The GitHub repository Remiiil1a/kaifeng-chrysanthemum-visual-classification-model contains a labelled image folder "kaifeng-chrysanthemum-visual-classification-model" with 10 categories: 01 huangse pingban, 02 baise guanban, 03 lvse jiban, 04 fense pingban, 05 hongse qiuxing, 06 fuse feiwu, 07 huangse guanban, 08 fense chiban, 09 huangse qiuxing, 10 hongse sheban. Examples follow, each with its label.

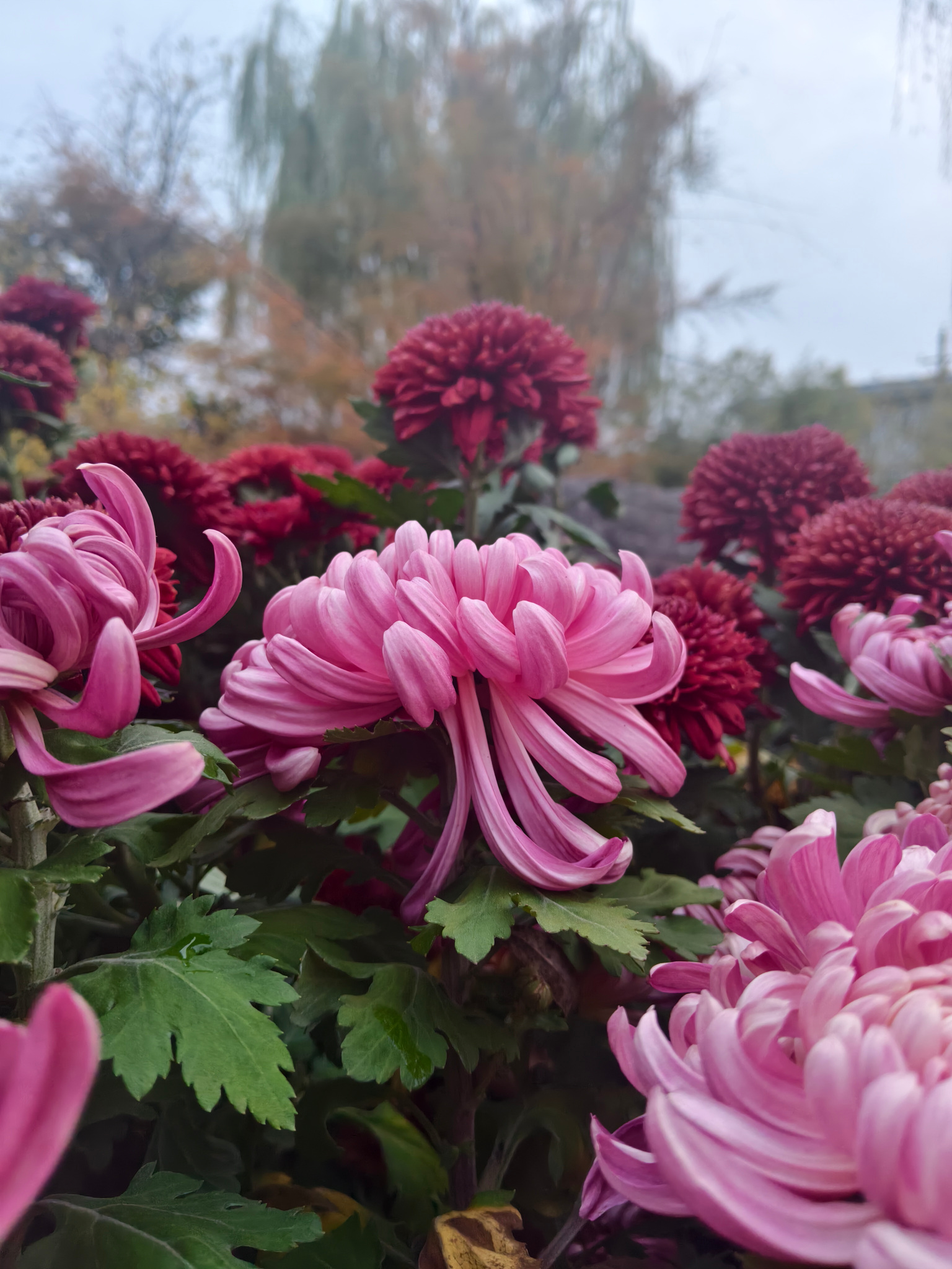
Label: 08 fense chiban

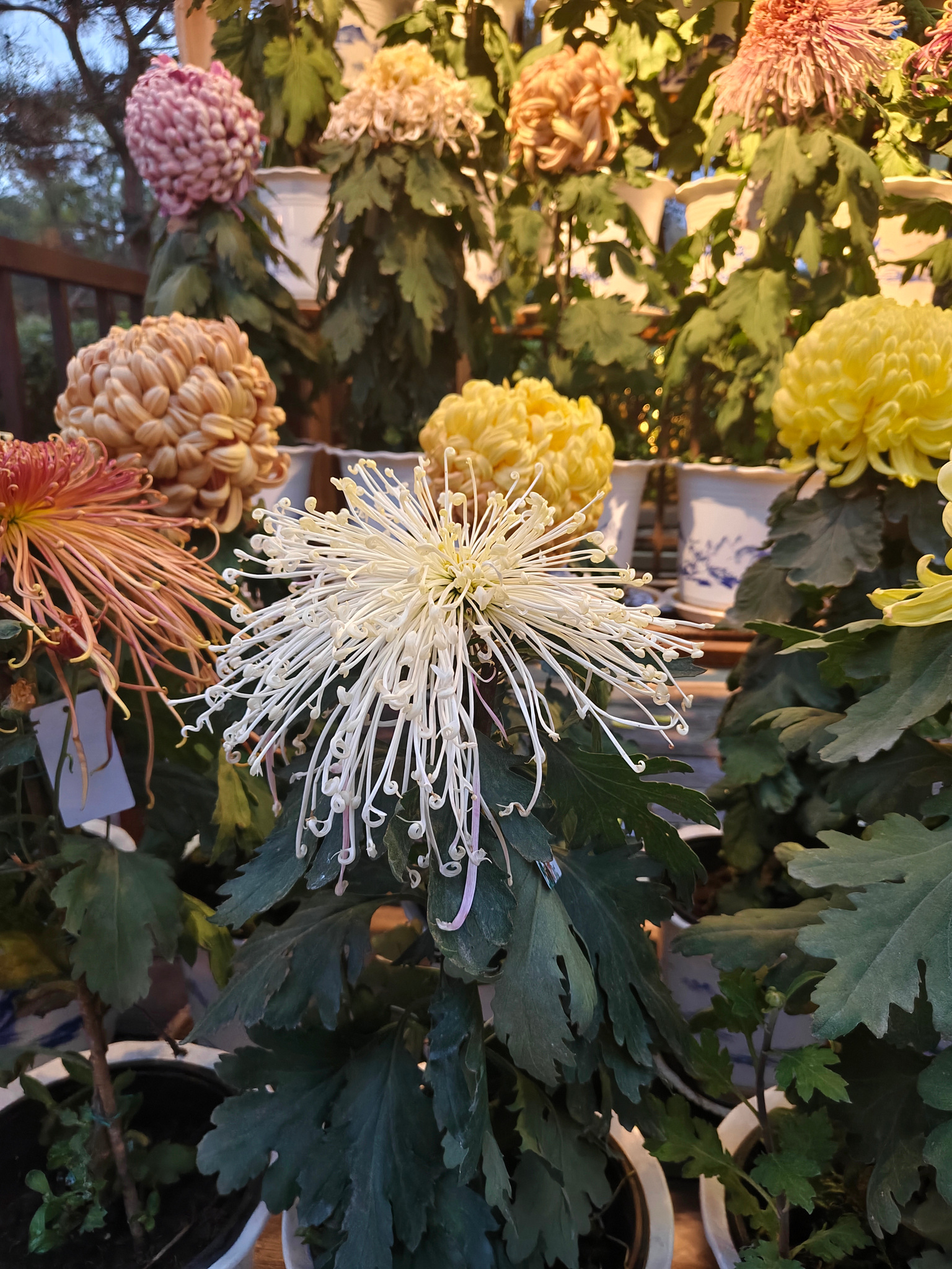
Label: 02 baise guanban

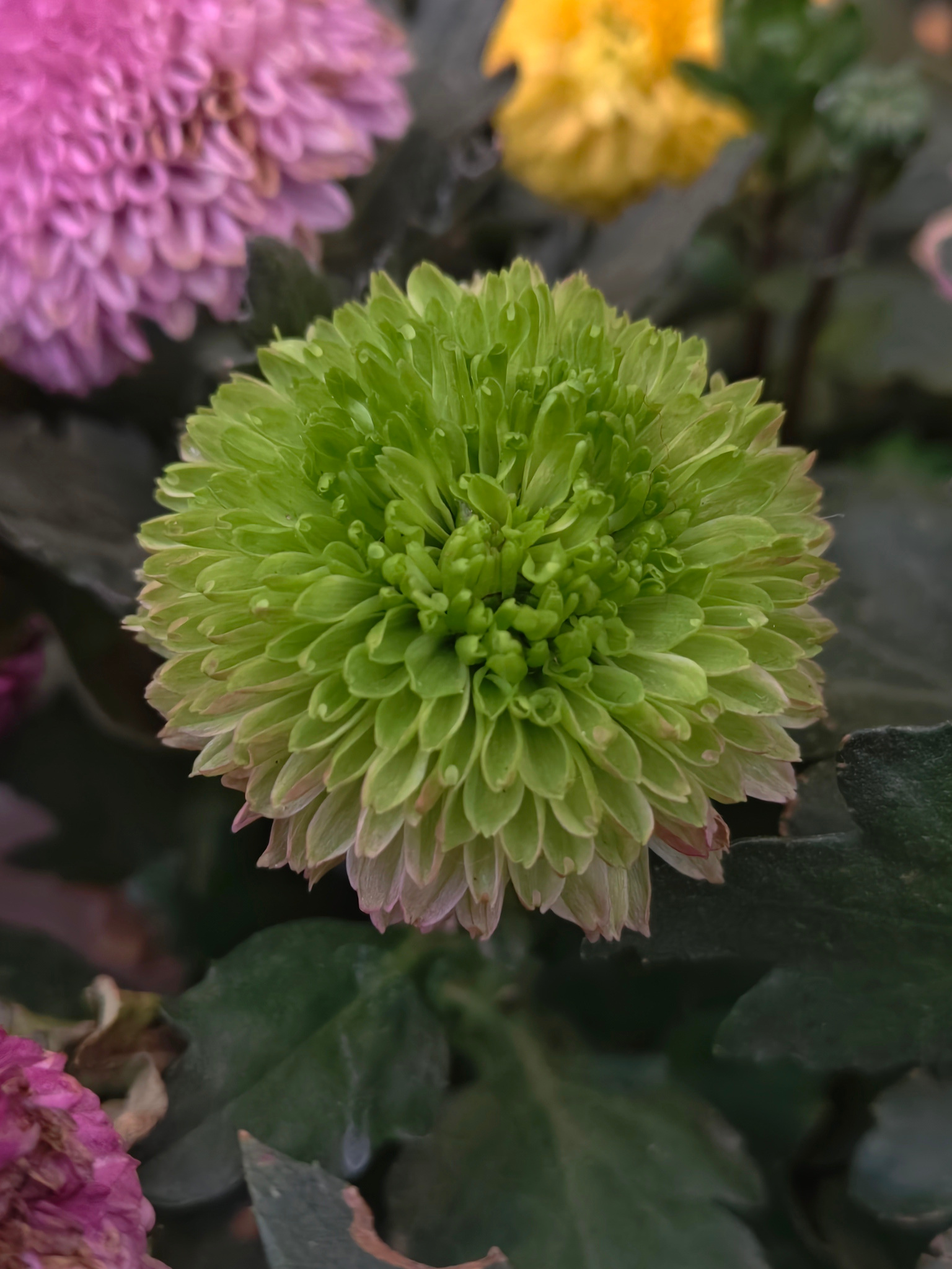
Label: 03 lvse jiban

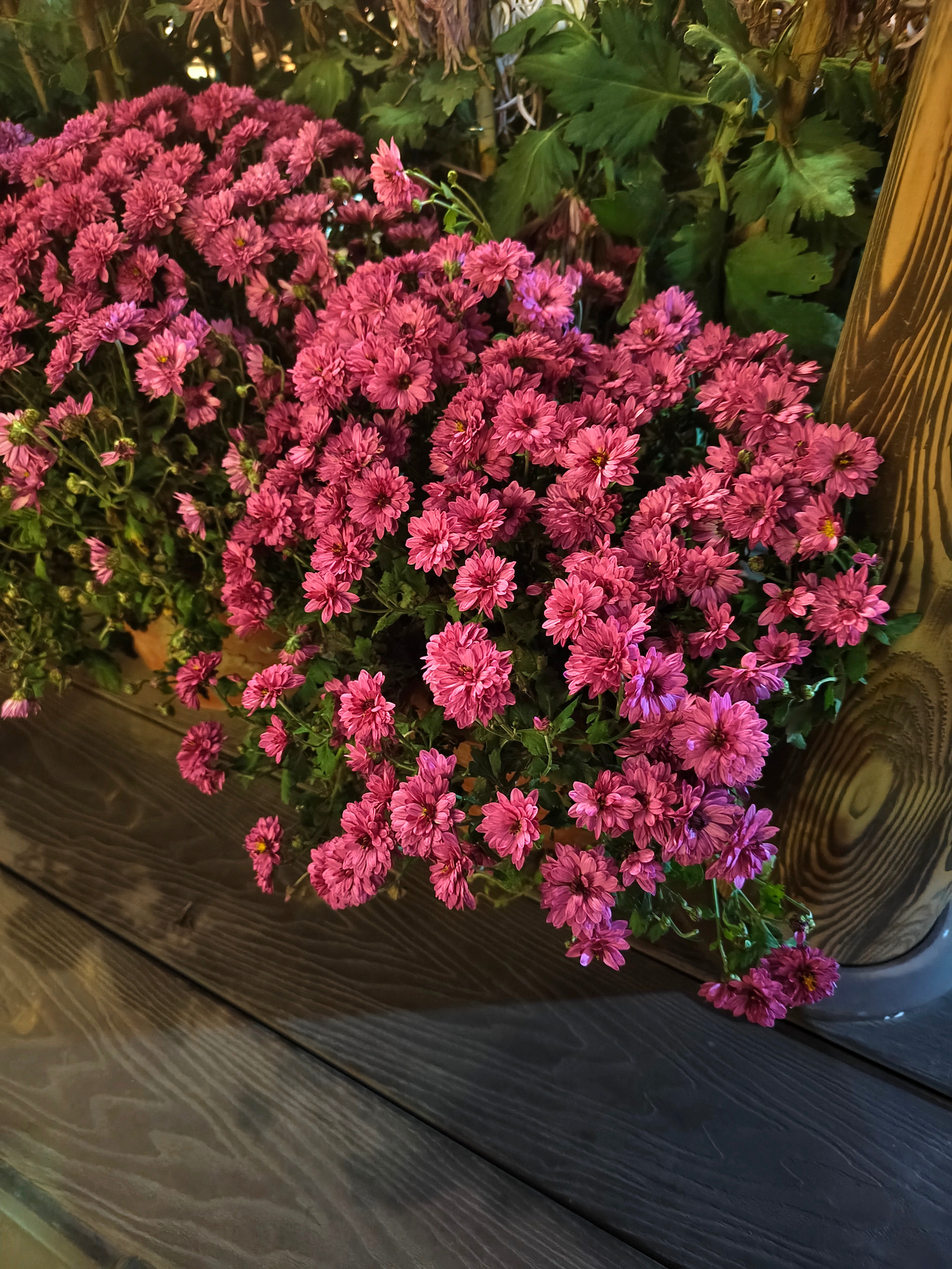
Label: 04 fense pingban

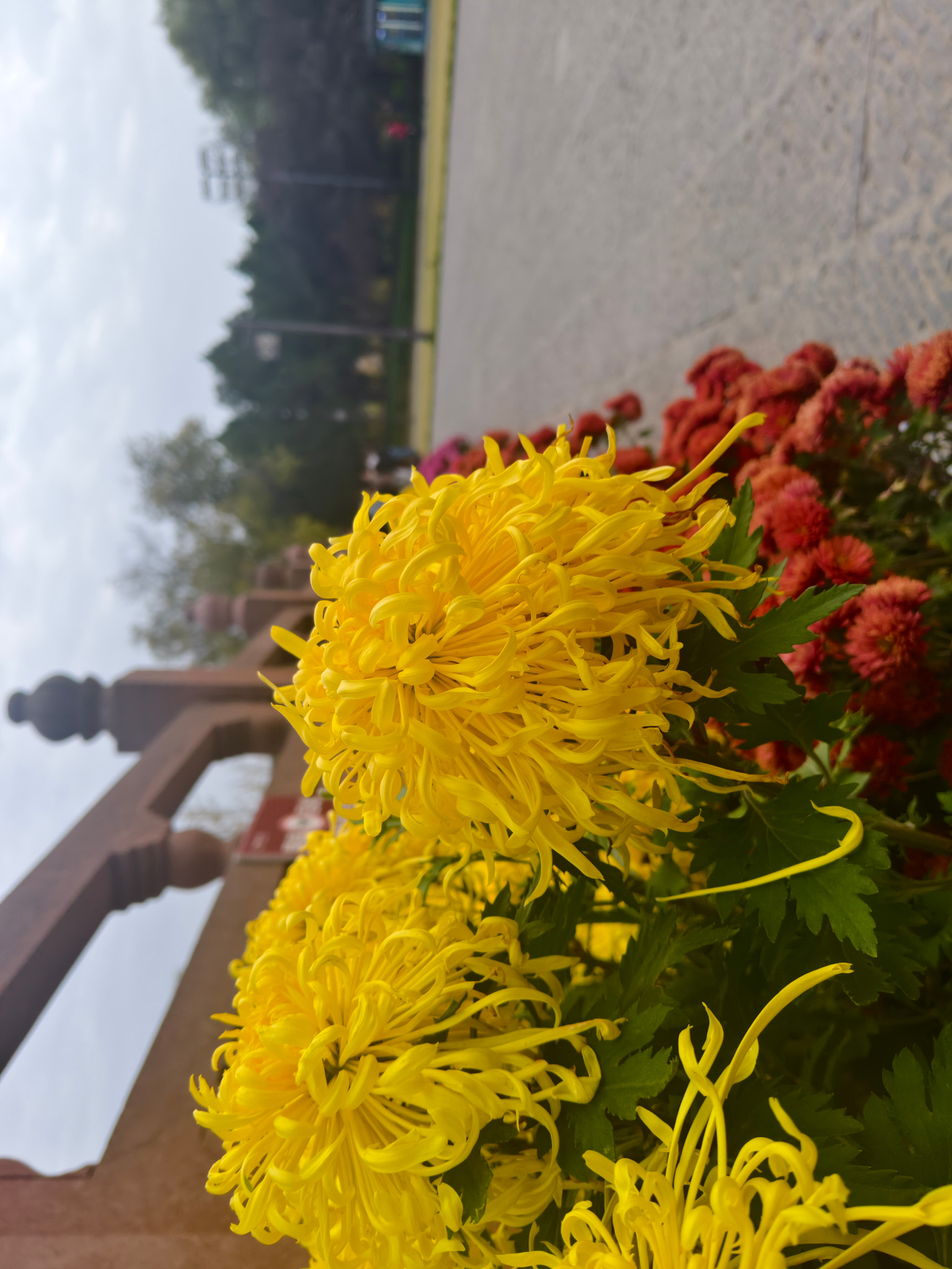
Label: 07 huangse guanban

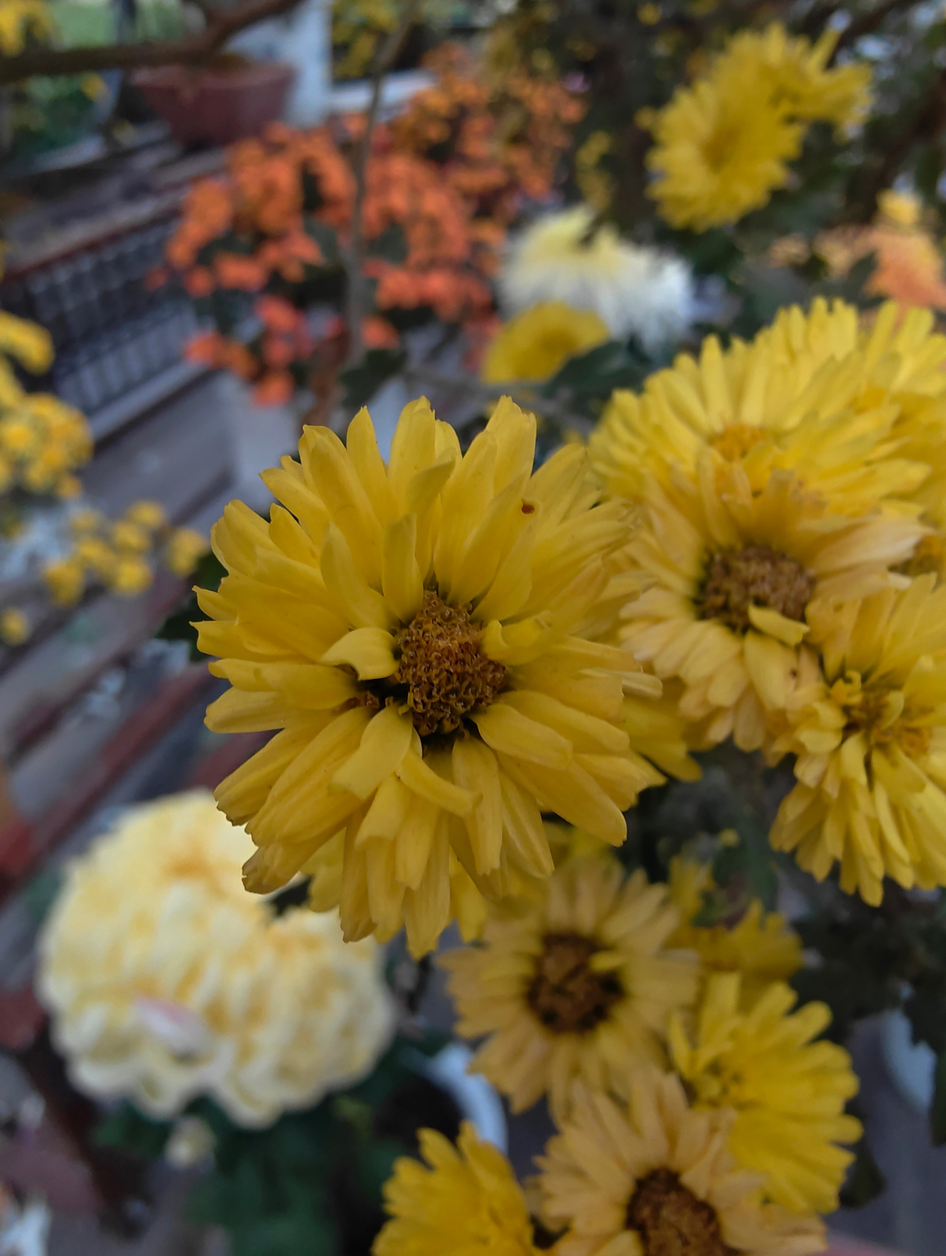
Label: 01 huangse pingban
